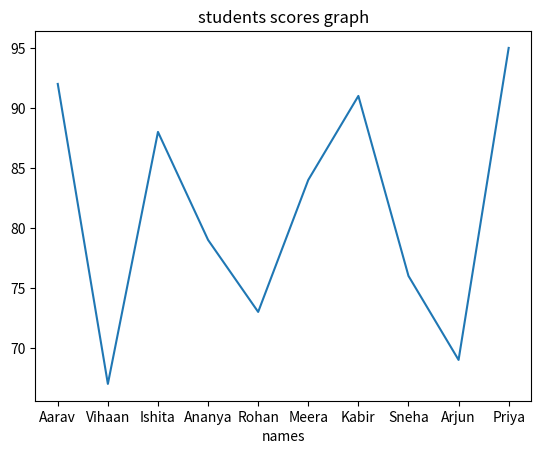
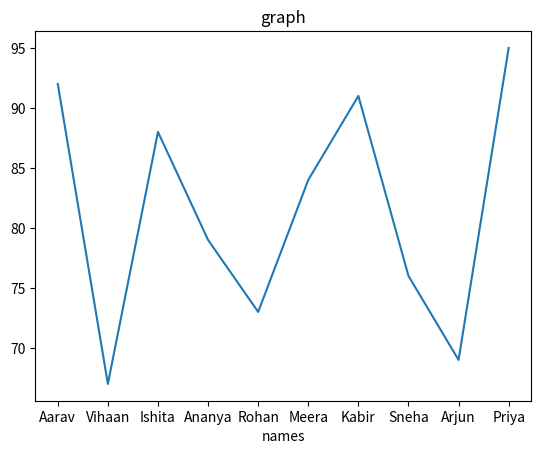

Python code for these plots, in order: (Note: this script raises an exception after producing the figures.)
import matplotlib.pyplot as plt
student_names = [

"Aarav", "Vihaan", "Ishita", "Ananya", "Rohan",

"Meera", "Kabir", "Sneha", "Arjun", "Priya"

]

students_scores = [92, 67, 88, 79, 73, 84, 91, 76, 69, 95]
scores_prec=[]
for x in students_scores:
    res=(x/50)*100
    scores_prec.append(res)
print(scores_prec)
def marks_lines_chart():
    plt.plot(student_names,students_scores)
    plt.title("students scores graph")
    plt.xlabel("names")
    plt.ylabel=("scores")
    plt.show()
marks_lines_chart()
def percentage_bar_chart():
    plt.plot(student_names,students_scores)
    plt.title("graph")
    plt.xlabel("names")
    plt.ylabel("scores")
    plt.show()
percentage_bar_chart()
